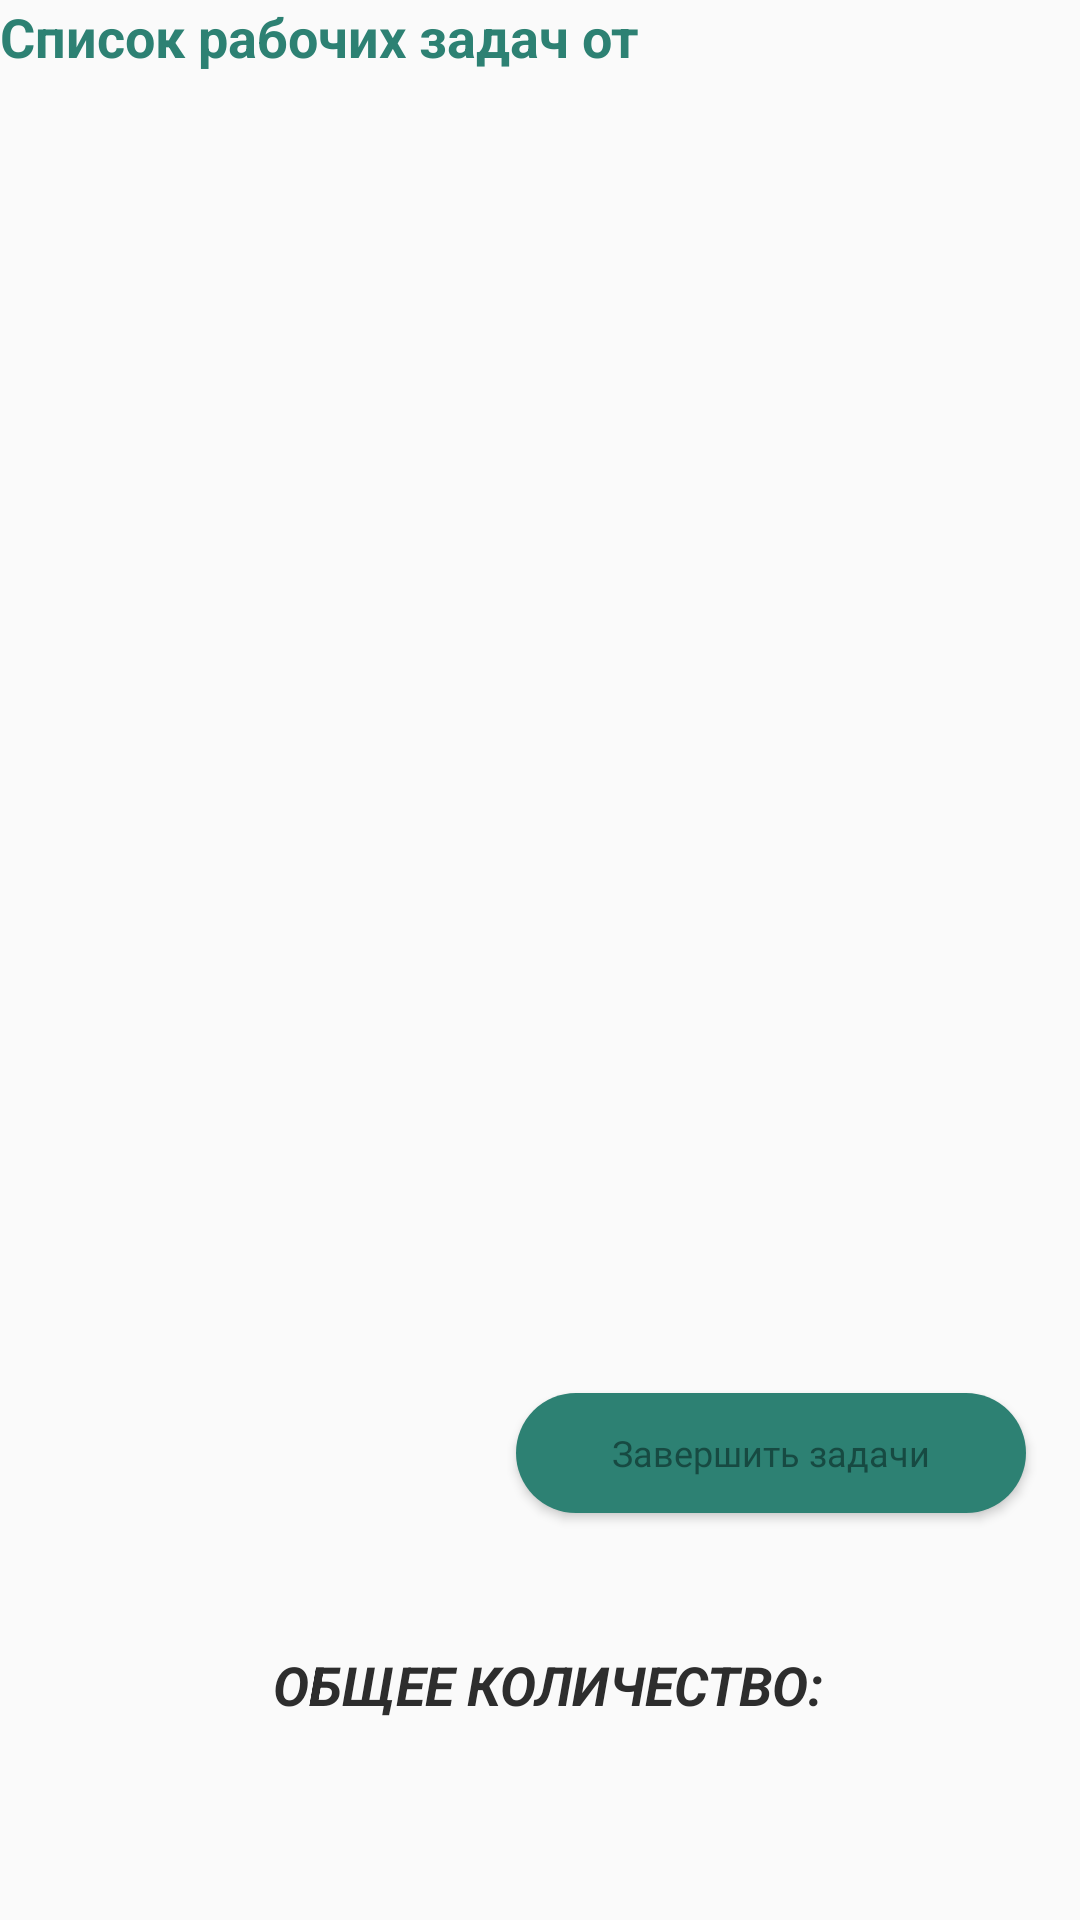

This screen was rendered from an Android layout file. Write that file and the resources it references.
<!-- AndroidManifest.xml: application theme AppTheme -->
<!-- res/layout/tasks_work_fragment.xml -->
<?xml version="1.0" encoding="utf-8"?>
<FrameLayout xmlns:android="http://schemas.android.com/apk/res/android"
    xmlns:tools="http://schemas.android.com/tools"
    android:layout_width="match_parent"
    android:layout_height="match_parent"
    android:layout_margin="20dp"
    tools:context=".ui.fragment.specialist.TasksWorkFragment">

    <LinearLayout
        android:layout_width="match_parent"
        android:layout_height="match_parent"
        android:gravity="start"
        android:orientation="vertical">

        <TextView
            android:id="@+id/label_tasks_work_from"
            android:layout_width="match_parent"
            android:layout_height="wrap_content"
            android:gravity="start"
            android:layout_marginBottom="10dp"
            android:text="Список рабочих задач от"
            android:textStyle="bold"
            android:textColor="@color/DarkGreenCyan"
            android:textAllCaps="false"
            android:textSize="18sp"/>

        <LinearLayout
            android:layout_width="match_parent"
            android:layout_height="wrap_content"
            android:layout_marginBottom="30dp"
            android:orientation="vertical"
            android:background="@drawable/custom_block_fragment">

            <ListView
                android:id="@+id/list_tasks_work"
                android:layout_width="match_parent"
                android:layout_height="420dp"
                android:background="@drawable/custom_block_fragment">

            </ListView>

            <Button
                android:id="@+id/button_set_status_complete_task_work"
                android:onClick="setStatusCompleteTasksWork"
                android:layout_width="170dp"
                android:layout_height="40dp"
                android:layout_marginTop="10dp"
                android:layout_marginBottom="10dp"
                android:layout_marginRight="18dp"
                android:background="@drawable/signin_button"
                android:fontFamily="@font/aqum"
                android:text="Завершить задачи"
                android:layout_gravity="right"
                android:textAllCaps="false"
                android:textColor="#174A42"
                android:textSize="12sp"/>

        </LinearLayout>

        <TextView
            android:id="@+id/total_tasks_work"
            android:layout_width="match_parent"
            android:layout_height="wrap_content"
            android:gravity="center_horizontal"
            android:paddingStart="10dp"
            android:padding="5dp"
            android:layout_marginBottom="10dp"
            android:background="@drawable/custom_block_fragment"
            android:text="ОБЩЕЕ КОЛИЧЕСТВО:"
            android:textStyle="bold|italic"
            android:textColor="@color/LightBlack"
            android:textAllCaps="false"
            android:textSize="18sp"/>

    </LinearLayout>

</FrameLayout>
<!-- resources referenced by this layout -->
<resources>
  <color name="DarkGreenCyan">#2d8173</color>
  <color name="LightBlack">#2d2d2d</color>
  <!-- drawable signin_button (drawable) -->
  <?xml version="1.0" encoding="utf-8"?>
  <layer-list xmlns:android="http://schemas.android.com/apk/res/android">
      <item>
          <shape>
              <solid android:color="@color/DarkGreenCyan"/>
              <corners android:radius="40dp"/>
          </shape>
      </item>
  </layer-list>
  <style name="AppTheme" parent="Theme.AppCompat.Light.NoActionBar">
          
          <item name="colorPrimary">@color/DarkGray</item>
          <item name="colorPrimaryDark">@color/DarkGreenCyan</item>
          <item name="colorAccent">@color/DarkGreenCyan</item>
      </style>
  <color name="DarkGray">#7A7A7A</color>
</resources>
